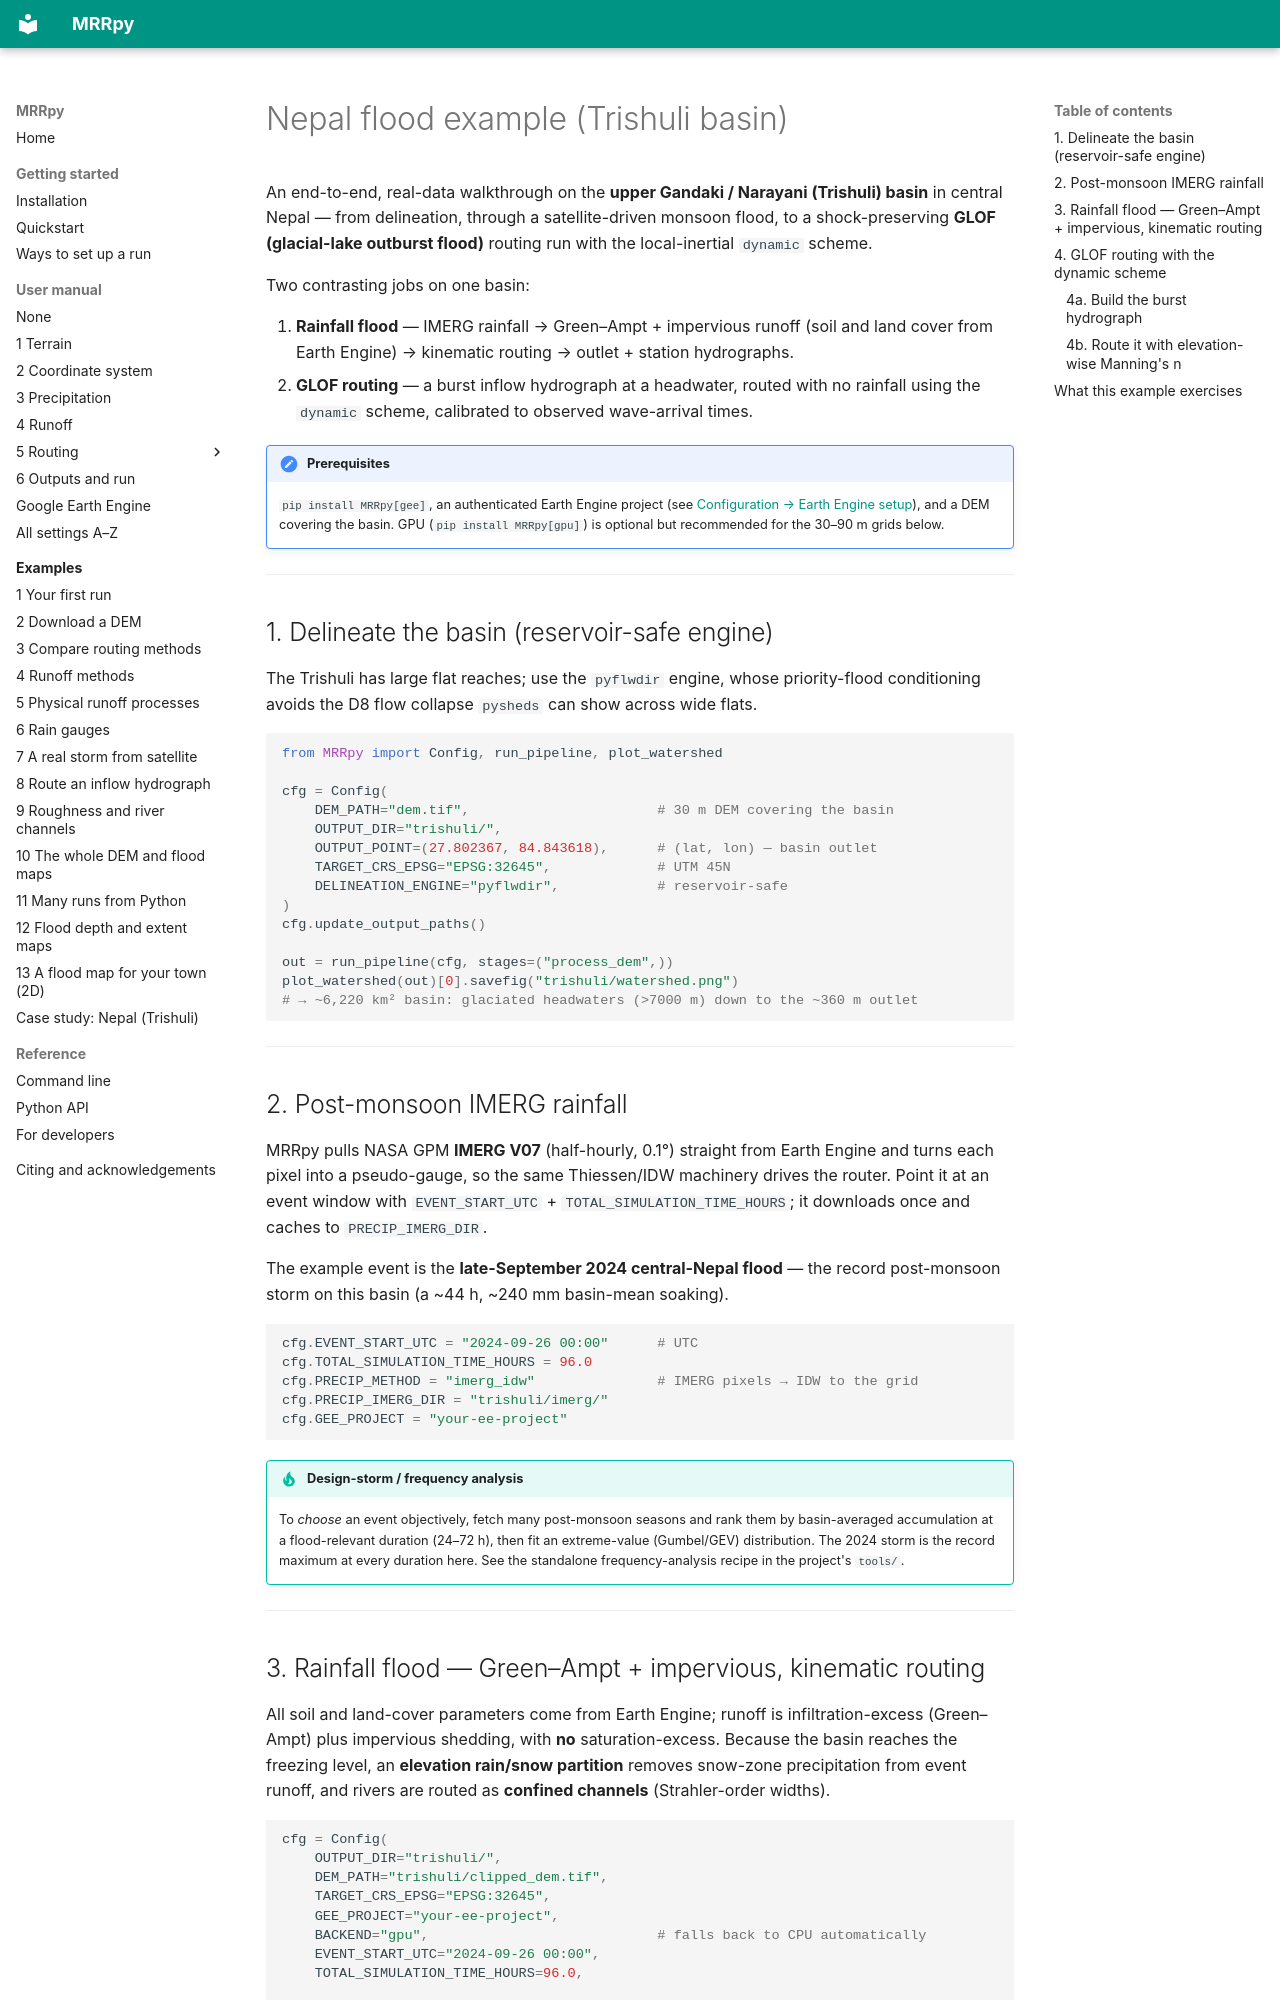

repository: SauravBhattarai19/MRRpy · page: examples-nepal/index.html · generator: mkdocs

# Nepal flood example (Trishuli basin)

An end-to-end, real-data walkthrough on the **upper Gandaki / Narayani (Trishuli)
basin** in central Nepal — from delineation, through a satellite-driven monsoon
flood, to a shock-preserving **GLOF (glacial-lake outburst flood)** routing run
with the local-inertial `dynamic` scheme.

Two contrasting jobs on one basin:

1. **Rainfall flood** — IMERG rainfall → Green–Ampt + impervious runoff (soil and
   land cover from Earth Engine) → kinematic routing → outlet + station hydrographs.
2. **GLOF routing** — a burst inflow hydrograph at a headwater, routed with no
   rainfall using the `dynamic` scheme, calibrated to observed wave-arrival times.

!!! note "Prerequisites"
    `pip install MRRpy[gee]`, an authenticated Earth Engine project (see
    [Configuration → Earth Engine setup](configuration.md#earth-engine-setup-first-time)),
    and a DEM covering the basin. GPU (`pip install MRRpy[gpu]`) is optional but
    recommended for the 30–90 m grids below.

---

## 1. Delineate the basin (reservoir-safe engine)

The Trishuli has large flat reaches; use the `pyflwdir` engine, whose
priority-flood conditioning avoids the D8 flow collapse `pysheds` can show across
wide flats.

```python
from MRRpy import Config, run_pipeline, plot_watershed

cfg = Config(
    DEM_PATH="dem.tif",                       # 30 m DEM covering the basin
    OUTPUT_DIR="trishuli/",
    OUTPUT_POINT=(27.802367, 84.843618),      # (lat, lon) — basin outlet
    TARGET_CRS_EPSG="EPSG:32645",             # UTM 45N
    DELINEATION_ENGINE="pyflwdir",            # reservoir-safe
)
cfg.update_output_paths()

out = run_pipeline(cfg, stages=("process_dem",))
plot_watershed(out)[0].savefig("trishuli/watershed.png")
# → ~6,220 km² basin: glaciated headwaters (>7000 m) down to the ~360 m outlet
```

---

## 2. Post-monsoon IMERG rainfall

MRRpy pulls NASA GPM **IMERG V07** (half-hourly, 0.1°) straight from Earth Engine
and turns each pixel into a pseudo-gauge, so the same Thiessen/IDW machinery drives
the router. Point it at an event window with `EVENT_START_UTC` +
`TOTAL_SIMULATION_TIME_HOURS`; it downloads once and caches to `PRECIP_IMERG_DIR`.

The example event is the **late-September 2024 central-Nepal flood** — the record
post-monsoon storm on this basin (a ~44 h, ~240 mm basin-mean soaking).

```python
cfg.EVENT_START_UTC = "2024-09-26 00:00"      # UTC
cfg.TOTAL_SIMULATION_TIME_HOURS = 96.0
cfg.PRECIP_METHOD = "imerg_idw"               # IMERG pixels → IDW to the grid
cfg.PRECIP_IMERG_DIR = "trishuli/imerg/"
cfg.GEE_PROJECT = "your-ee-project"
```

!!! tip "Design-storm / frequency analysis"
    To *choose* an event objectively, fetch many post-monsoon seasons and rank them
    by basin-averaged accumulation at a flood-relevant duration (24–72 h), then fit
    an extreme-value (Gumbel/GEV) distribution. The 2024 storm is the record
    maximum at every duration here. See the standalone frequency-analysis recipe in
    the project's `tools/`.

---
